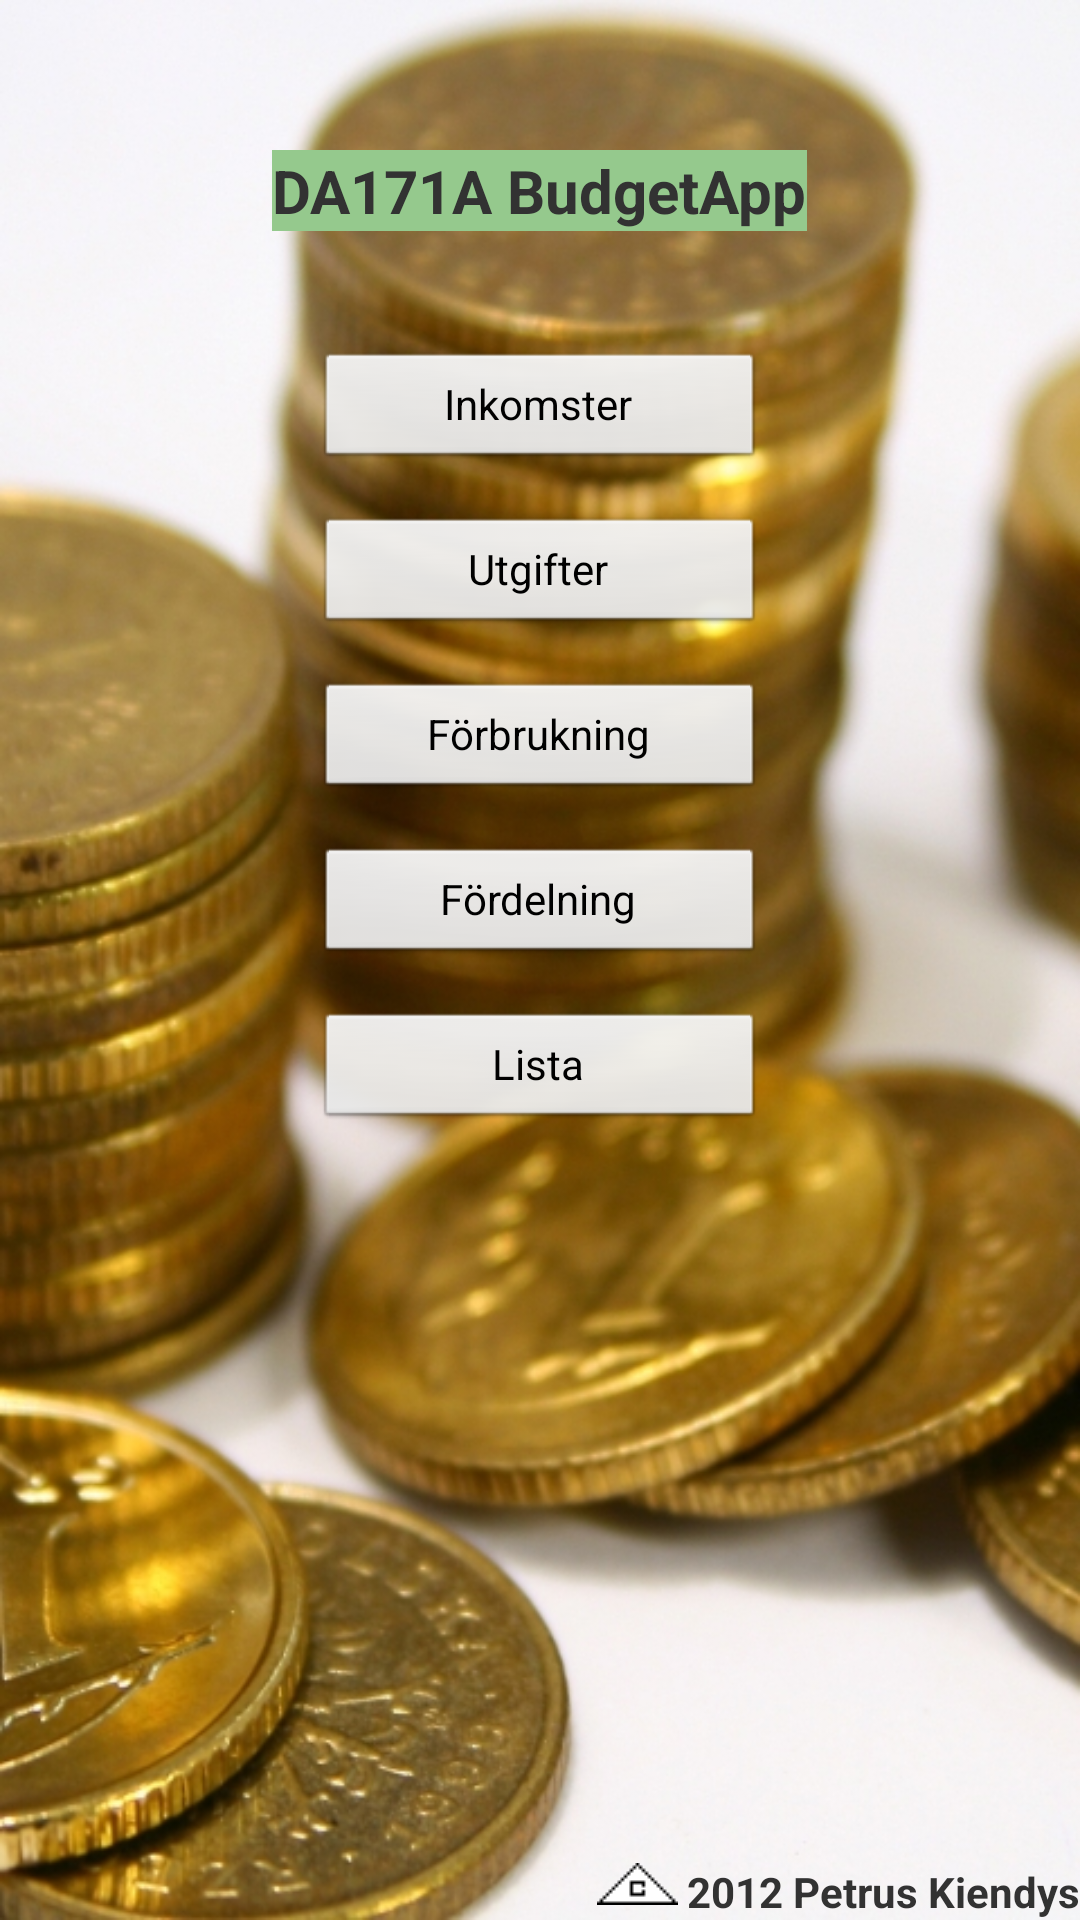

This screen was rendered from an Android layout file. Write that file and the resources it references.
<!-- AndroidManifest.xml: application theme AppTheme -->
<!-- res/layout/layout_activity_menu.xml -->
<?xml version="1.0" encoding="utf-8"?>
<RelativeLayout xmlns:android="http://schemas.android.com/apk/res/android"
    xmlns:tools="http://schemas.android.com/tools"
    android:layout_width="match_parent"
    android:layout_height="match_parent"
    android:background="@drawable/stacked_coins" >

    <TextView
        android:id="@+id/tvMenuActivityTitle"
        android:layout_width="wrap_content"
        android:layout_height="wrap_content"
        android:layout_alignParentTop="true"
        android:layout_centerHorizontal="true"
        android:layout_marginTop="50dp"
        android:text="@string/global_gui_title"
        android:textSize="20sp"
        android:textStyle="bold"
        android:background="#95C98D" /> 
										
    <Button
        android:id="@+id/btnMenuActivityIncome"
        android:layout_width="150dp"
        android:layout_height="40dp"
        android:layout_below="@+id/tvMenuActivityTitle"
        android:layout_centerHorizontal="true"
        android:layout_marginTop="40dp"
        android:text="@string/gui_activities_income"
        android:onClick="onClickIncome" />
    
    <Button
        android:id="@+id/btnMenuActivityExpenses"
        android:layout_width="150dp"
        android:layout_height="40dp"
        android:layout_below="@+id/btnMenuActivityIncome"
        android:layout_centerHorizontal="true"
        android:layout_marginTop="15dp"
        android:text="@string/gui_activities_expenses"
        android:onClick="onClickExpenses" />
    
    <Button
        android:id="@+id/btnMenuActivityConsumption"
        android:layout_width="150dp"
        android:layout_height="40dp"
        android:layout_below="@+id/btnMenuActivityExpenses"
        android:layout_centerHorizontal="true"
        android:layout_marginTop="15dp"
        android:text="@string/gui_activities_consumption"
        android:onClick="onClickConsumption" />
    
    <Button
        android:id="@+id/btnMenuActivityDistribution"
        android:layout_width="150dp"
        android:layout_height="40dp"
        android:layout_below="@+id/btnMenuActivityConsumption"
        android:layout_centerHorizontal="true"
        android:layout_marginTop="15dp"
        android:text="@string/gui_activities_distribution"
        android:onClick="onClickDistribution" />
    
    <Button
        android:id="@+id/btnMenuActivityList"
        android:layout_width="150dp"
        android:layout_height="40dp"
        android:layout_below="@+id/btnMenuActivityDistribution"
        android:layout_centerHorizontal="true"
        android:layout_marginTop="15dp"
        android:text="@string/gui_activities_list"
        android:onClick="onClickList" />

    <TextView
        android:id="@+id/tvMenuActivityAuthor"
        android:layout_width="wrap_content"
        android:layout_height="wrap_content"
        android:layout_alignParentBottom="true"
        android:layout_alignParentRight="true"
        android:onClick="onClickAuthor"
        android:clickable="true"
        android:text="@string/gui_activity_menu_author"
        android:textSize="14sp"
        android:textStyle="bold" />

    <ImageView
        android:id="@+id/imgMenuActivityKopimi"
        android:layout_width="wrap_content"
        android:layout_height="wrap_content"
        android:layout_alignTop="@+id/tvMenuActivityAuthor"
        android:layout_toLeftOf="@+id/tvMenuActivityAuthor"
        android:layout_marginRight="3dp"
        android:src="@drawable/kopimi_mini"
        tools:ignore="ContentDescription" />	

</RelativeLayout>
<!-- resources referenced by this layout -->
<resources>
  <!-- drawable kopimi_mini: png bitmap (drawable, 232 bytes) -->
  <!-- drawable stacked_coins: png bitmap (drawable, 601185 bytes) -->
  <string name="global_gui_title">DA171A BudgetApp</string>
  <string name="gui_activities_consumption">Förbrukning</string>
  <string name="gui_activities_distribution">Fördelning</string>
  <string name="gui_activities_expenses">Utgifter</string>
  <string name="gui_activities_income">Inkomster</string>
  <string name="gui_activities_list">Lista</string>
  <string name="gui_activity_menu_author">2012 Petrus Kiendys</string>
  <style name="AppTheme" parent="android:Theme.Light.NoTitleBar" />
</resources>
